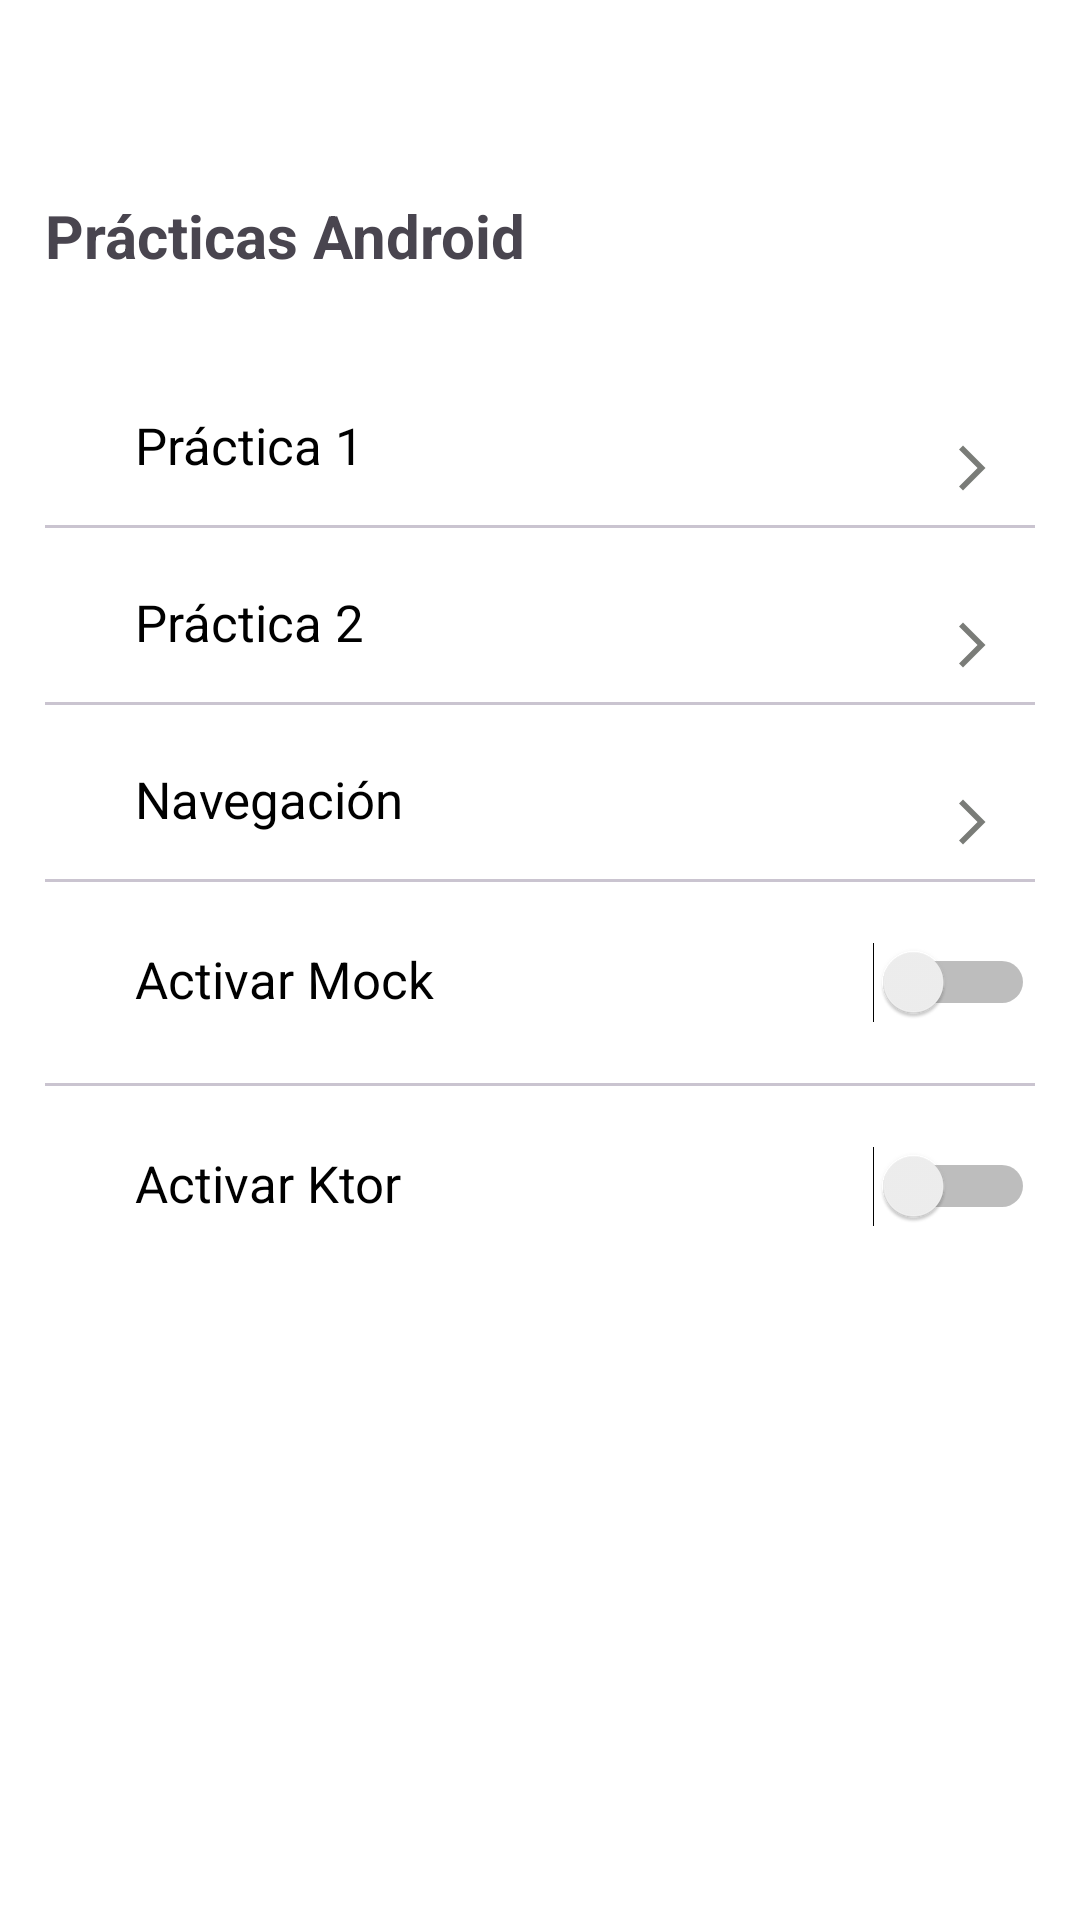

Produce the Android XML layout that renders to this screen, including the resource entries it uses.
<!-- AndroidManifest.xml: application theme Theme.ProyectoFCT -->
<!-- res/layout/activity_pantalla_principal.xml -->
<?xml version="1.0" encoding="utf-8"?>
<LinearLayout xmlns:android="http://schemas.android.com/apk/res/android"
    xmlns:app="http://schemas.android.com/apk/res-auto"
    xmlns:tools="http://schemas.android.com/tools"
    android:id="@+id/main"
    android:layout_width="match_parent"
    android:layout_height="match_parent"
    android:background="@color/white"
    android:orientation="vertical"
    android:padding="15dp"
    tools:context=".ui.view.Activity.PantallaPrincipalActivity">

    <TextView
        android:id="@+id/titulo"
        android:layout_width="wrap_content"
        android:layout_height="wrap_content"
        android:layout_marginTop="50dp"
        android:layout_marginBottom="25dp"
        android:text="@string/titulo_pantallaPrincipal"
        android:textSize="20sp"
        android:textStyle="bold" />

    <LinearLayout
        android:layout_width="match_parent"
        android:layout_height="wrap_content"
        android:layout_marginTop="20dp"
        android:orientation="horizontal">

        <TextView
            android:id="@+id/txtPractica1"
            android:layout_width="0dp"
            android:layout_height="wrap_content"
            android:layout_marginStart="30dp"
            android:layout_weight="1"
            android:text="@string/practica_1"
            android:textColor="@color/black"
            android:textSize="17sp" />

        <ImageButton
            android:id="@+id/ic_practica1"
            android:layout_width="wrap_content"
            android:layout_height="wrap_content"
            android:backgroundTint="@color/white"
            android:src="@drawable/ic_practica" />

    </LinearLayout>

    <com.google.android.material.divider.MaterialDivider
        android:layout_width="wrap_content"
        android:layout_height="wrap_content" />

    <LinearLayout
        android:layout_width="match_parent"
        android:layout_height="wrap_content"
        android:layout_marginTop="20dp"
        android:orientation="horizontal">

        <TextView
            android:id="@+id/practica2"
            android:layout_width="0dp"
            android:layout_height="wrap_content"
            android:layout_marginStart="30dp"
            android:layout_weight="1"
            android:text="@string/practica_2"
            android:textColor="@color/black"
            android:textSize="17sp" />

        <ImageButton
            android:id="@+id/ic_practica2"
            android:layout_width="wrap_content"
            android:layout_height="wrap_content"
            android:backgroundTint="@color/white"
            android:src="@drawable/ic_practica" />

    </LinearLayout>

    <com.google.android.material.divider.MaterialDivider
        android:layout_width="wrap_content"
        android:layout_height="wrap_content" />


    <LinearLayout
        android:layout_width="match_parent"
        android:layout_height="wrap_content"
        android:layout_marginTop="20dp"
        android:orientation="horizontal">

        <TextView
            android:id="@+id/navegacion"
            android:layout_width="0dp"
            android:layout_height="wrap_content"
            android:layout_marginStart="30dp"
            android:layout_weight="1"
            android:text="@string/navegacion"
            android:textColor="@color/black"
            android:textSize="17sp" />

        <ImageButton
            android:id="@+id/ic_navegacion"
            android:layout_width="wrap_content"
            android:layout_height="wrap_content"
            android:backgroundTint="@color/white"
            android:src="@drawable/ic_practica" />

    </LinearLayout>

    <com.google.android.material.divider.MaterialDivider
        android:layout_width="wrap_content"
        android:layout_height="wrap_content" />


    <LinearLayout
        android:layout_width="match_parent"
        android:layout_height="wrap_content"
        android:layout_marginTop="20dp"
        android:orientation="horizontal">

        <TextView
            android:id="@+id/mock"
            android:layout_width="0dp"
            android:layout_height="wrap_content"
            android:layout_marginStart="30dp"
            android:layout_weight="1"
            android:text="@string/activar_mock"
            android:textColor="@color/black"
            android:textSize="17sp" />

        <Switch
            android:id="@+id/switchMock"
            android:layout_width="wrap_content"
            android:layout_height="wrap_content"
            android:backgroundTint="@color/white" />

    </LinearLayout>
    <com.google.android.material.divider.MaterialDivider
        android:layout_width="wrap_content"
        android:layout_height="wrap_content"
        android:layout_marginTop="20dp"/>

    <LinearLayout
        android:layout_width="match_parent"
        android:layout_height="wrap_content"
        android:layout_marginTop="20dp"
        android:orientation="horizontal">

        <TextView
            android:id="@+id/ktor"
            android:layout_width="0dp"
            android:layout_height="wrap_content"
            android:layout_marginStart="30dp"
            android:layout_weight="1"
            android:text="@string/activar_ktor"
            android:textColor="@color/black"
            android:textSize="17sp" />

        <Switch
            android:id="@+id/switchKtor"
            android:layout_width="wrap_content"
            android:layout_height="wrap_content"
            android:backgroundTint="@color/white" />

    </LinearLayout>

</LinearLayout>
<!-- resources referenced by this layout -->
<resources>
  <color name="black">#FF000000</color>
  <color name="white">#FFFFFFFF</color>
  <!-- drawable ic_practica (drawable) -->
  <vector xmlns:android="http://schemas.android.com/apk/res/android" android:autoMirrored="true" android:height="18dp" android:tint="#7A7C78" android:viewportHeight="24" android:viewportWidth="24" android:width="18dp">
        
      <path android:fillColor="@android:color/white" android:pathData="M6.23,20.23l1.77,1.77l10,-10l-10,-10l-1.77,1.77l8.23,8.23z"/>
      
  </vector>
  <string name="activar_ktor">Activar Ktor</string>
  <string name="activar_mock">Activar Mock</string>
  <string name="navegacion">Navegación</string>
  <string name="practica_1">Práctica 1</string>
  <string name="practica_2">Práctica 2</string>
  <string name="titulo_pantallaPrincipal">Prácticas Android</string>
  <style name="Theme.ProyectoFCT" parent="Base.Theme.ProyectoFCT">
          <item name="colorPrimary">@color/green</item>
          <item name="android:statusBarColor">@color/opacity</item>
      </style>
  <style name="Base.Theme.ProyectoFCT" parent="Theme.Material3.DayNight.NoActionBar">
          
          
      </style>
  <color name="green">#59D32E</color>
  <color name="opacity">#00F4F4F4</color>
</resources>
